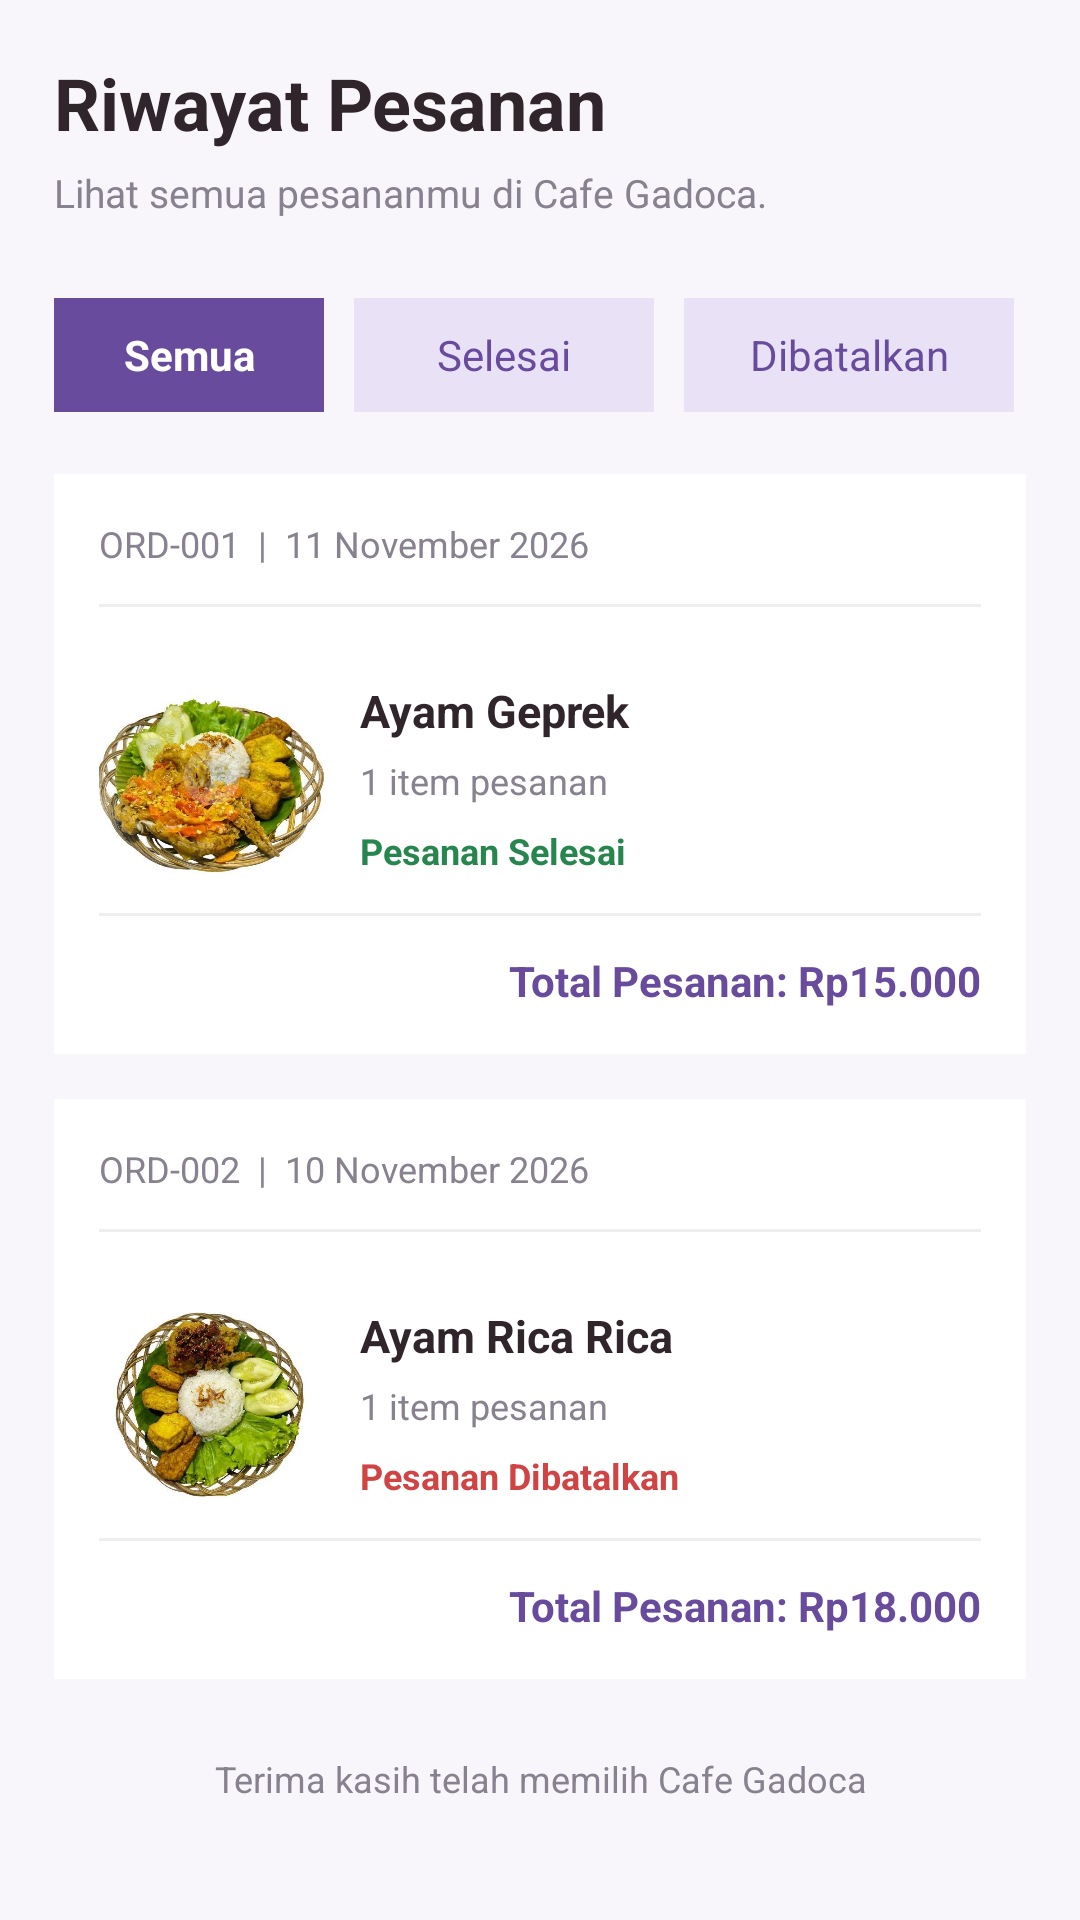

Here is an Android app screen rendered from its layout file. Give the layout XML and the strings, colors and styles it references.
<!-- AndroidManifest.xml: application theme Theme.MRMOREO -->
<!-- res/layout/fragment_status.xml -->
<?xml version="1.0" encoding="utf-8"?>
<ScrollView xmlns:android="http://schemas.android.com/apk/res/android"
    android:layout_width="match_parent"
    android:layout_height="match_parent"
    android:background="#F8F6FA"
    android:fillViewport="true">

    <LinearLayout
        android:layout_width="match_parent"
        android:layout_height="wrap_content"
        android:orientation="vertical"
        android:padding="18dp">

        
        <TextView
            android:layout_width="match_parent"
            android:layout_height="wrap_content"
            android:text="Riwayat Pesanan"
            android:textColor="#30252B"
            android:textSize="24sp"
            android:textStyle="bold"/>

        <TextView
            android:layout_width="match_parent"
            android:layout_height="wrap_content"
            android:layout_marginTop="5dp"
            android:text="Lihat semua pesananmu di Cafe Gadoca."
            android:textColor="#88818F"
            android:textSize="13sp"/>

        
        <HorizontalScrollView
            android:layout_width="match_parent"
            android:layout_height="55dp"
            android:layout_marginTop="18dp"
            android:scrollbars="none">

            <LinearLayout
                android:layout_width="wrap_content"
                android:layout_height="match_parent"
                android:orientation="horizontal"
                android:gravity="center_vertical">

                <TextView
                    android:layout_width="90dp"
                    android:layout_height="38dp"
                    android:background="#684B9D"
                    android:gravity="center"
                    android:text="Semua"
                    android:textColor="#FFFFFF"
                    android:textStyle="bold"/>

                <TextView
                    android:layout_width="100dp"
                    android:layout_height="38dp"
                    android:layout_marginStart="10dp"
                    android:background="#E9E1F5"
                    android:gravity="center"
                    android:text="Selesai"
                    android:textColor="#684B9D"/>

                <TextView
                    android:layout_width="110dp"
                    android:layout_height="38dp"
                    android:layout_marginStart="10dp"
                    android:background="#E9E1F5"
                    android:gravity="center"
                    android:text="Dibatalkan"
                    android:textColor="#684B9D"/>

            </LinearLayout>
        </HorizontalScrollView>

        
        <LinearLayout
            android:layout_width="match_parent"
            android:layout_height="wrap_content"
            android:layout_marginTop="12dp"
            android:background="#FFFFFF"
            android:orientation="vertical"
            android:padding="15dp">

            <TextView
                android:layout_width="match_parent"
                android:layout_height="wrap_content"
                android:text="ORD-001  |  11 November 2026"
                android:textColor="#88818F"
                android:textSize="12sp"/>

            <View
                android:layout_width="match_parent"
                android:layout_height="1dp"
                android:layout_marginTop="12dp"
                android:background="#EEEEEE"/>

            <LinearLayout
                android:layout_width="match_parent"
                android:layout_height="90dp"
                android:layout_marginTop="12dp"
                android:gravity="center_vertical">

                <ImageView
                    android:layout_width="75dp"
                    android:layout_height="75dp"
                    android:src="@drawable/menugadoca1"
                    android:scaleType="centerCrop"/>

                <LinearLayout
                    android:layout_width="0dp"
                    android:layout_height="wrap_content"
                    android:layout_weight="1"
                    android:layout_marginStart="12dp"
                    android:orientation="vertical">

                    <TextView
                        android:layout_width="wrap_content"
                        android:layout_height="wrap_content"
                        android:text="Ayam Geprek"
                        android:textColor="#30252B"
                        android:textSize="15sp"
                        android:textStyle="bold"/>

                    <TextView
                        android:layout_width="wrap_content"
                        android:layout_height="wrap_content"
                        android:layout_marginTop="5dp"
                        android:text="1 item pesanan"
                        android:textColor="#88818F"
                        android:textSize="12sp"/>

                    <TextView
                        android:layout_width="wrap_content"
                        android:layout_height="wrap_content"
                        android:layout_marginTop="7dp"
                        android:text="Pesanan Selesai"
                        android:textColor="#27864D"
                        android:textSize="12sp"
                        android:textStyle="bold"/>

                </LinearLayout>
            </LinearLayout>

            <View
                android:layout_width="match_parent"
                android:layout_height="1dp"
                android:background="#EEEEEE"/>

            <TextView
                android:layout_width="match_parent"
                android:layout_height="wrap_content"
                android:layout_marginTop="12dp"
                android:gravity="end"
                android:text="Total Pesanan: Rp15.000"
                android:textColor="#684B9D"
                android:textSize="14sp"
                android:textStyle="bold"/>

        </LinearLayout>

        
        <LinearLayout
            android:layout_width="match_parent"
            android:layout_height="wrap_content"
            android:layout_marginTop="15dp"
            android:background="#FFFFFF"
            android:orientation="vertical"
            android:padding="15dp">

            <TextView
                android:layout_width="match_parent"
                android:layout_height="wrap_content"
                android:text="ORD-002  |  10 November 2026"
                android:textColor="#88818F"
                android:textSize="12sp"/>

            <View
                android:layout_width="match_parent"
                android:layout_height="1dp"
                android:layout_marginTop="12dp"
                android:background="#EEEEEE"/>

            <LinearLayout
                android:layout_width="match_parent"
                android:layout_height="90dp"
                android:layout_marginTop="12dp"
                android:gravity="center_vertical">

                <ImageView
                    android:layout_width="75dp"
                    android:layout_height="75dp"
                    android:src="@drawable/menugadoca2"
                    android:scaleType="centerCrop"/>

                <LinearLayout
                    android:layout_width="0dp"
                    android:layout_height="wrap_content"
                    android:layout_weight="1"
                    android:layout_marginStart="12dp"
                    android:orientation="vertical">

                    <TextView
                        android:layout_width="wrap_content"
                        android:layout_height="wrap_content"
                        android:text="Ayam Rica Rica"
                        android:textColor="#30252B"
                        android:textSize="15sp"
                        android:textStyle="bold"/>

                    <TextView
                        android:layout_width="wrap_content"
                        android:layout_height="wrap_content"
                        android:layout_marginTop="5dp"
                        android:text="1 item pesanan"
                        android:textColor="#88818F"
                        android:textSize="12sp"/>

                    <TextView
                        android:layout_width="wrap_content"
                        android:layout_height="wrap_content"
                        android:layout_marginTop="7dp"
                        android:text="Pesanan Dibatalkan"
                        android:textColor="#D04444"
                        android:textSize="12sp"
                        android:textStyle="bold"/>

                </LinearLayout>
            </LinearLayout>

            <View
                android:layout_width="match_parent"
                android:layout_height="1dp"
                android:background="#EEEEEE"/>

            <TextView
                android:layout_width="match_parent"
                android:layout_height="wrap_content"
                android:layout_marginTop="12dp"
                android:gravity="end"
                android:text="Total Pesanan: Rp18.000"
                android:textColor="#684B9D"
                android:textSize="14sp"
                android:textStyle="bold"/>

        </LinearLayout>

        <TextView
            android:layout_width="match_parent"
            android:layout_height="wrap_content"
            android:layout_marginTop="25dp"
            android:gravity="center"
            android:text="Terima kasih telah memilih Cafe Gadoca"
            android:textColor="#88818F"
            android:textSize="12sp"/>

    </LinearLayout>

</ScrollView>
<!-- resources referenced by this layout -->
<resources>
  <!-- drawable menugadoca1: jpeg bitmap (drawable, 58570 bytes) -->
  <!-- drawable menugadoca2: jpeg bitmap (drawable, 55484 bytes) -->
  <style name="Theme.MRMOREO" parent="Base.Theme.MRMOREO" />
  <style name="Base.Theme.MRMOREO" parent="Theme.Material3.DayNight.NoActionBar">
          
          
      </style>
</resources>
